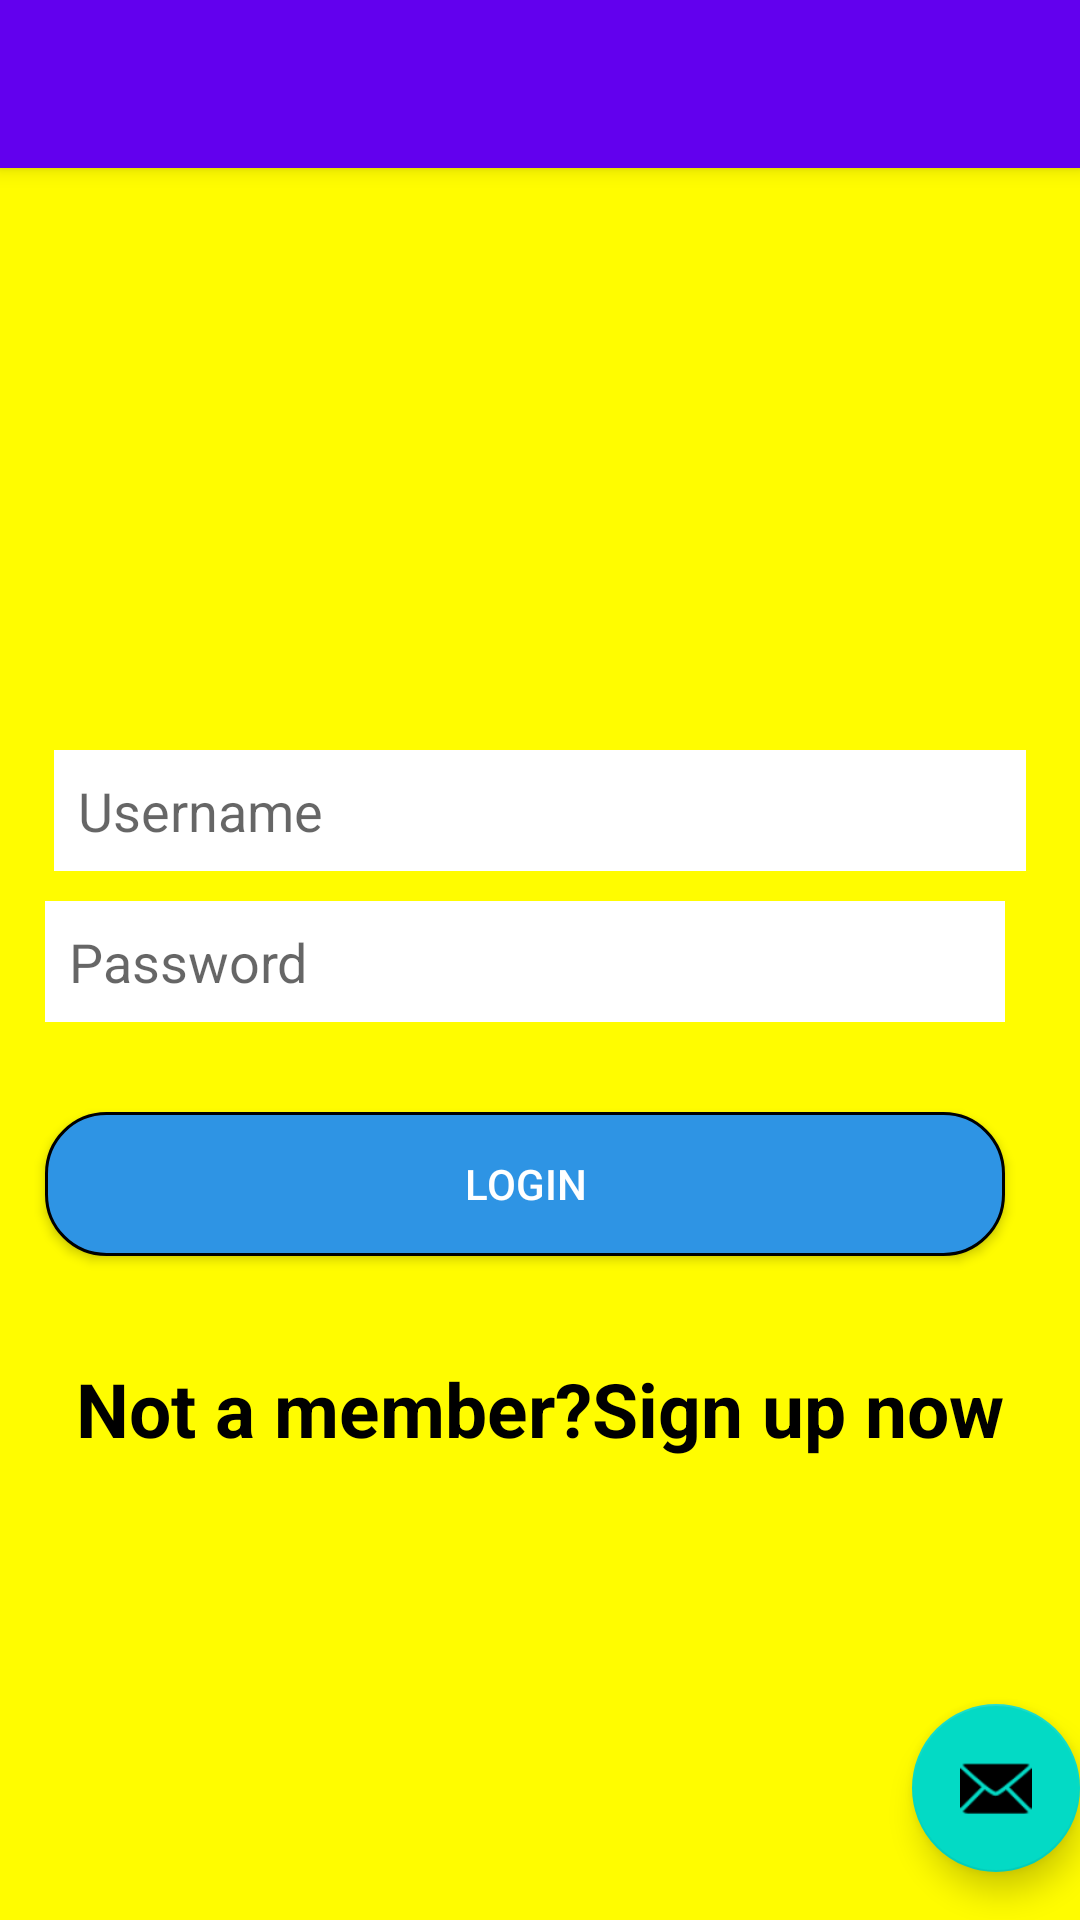

This screen was rendered from an Android layout file. Write that file and the resources it references.
<!-- AndroidManifest.xml: application theme Theme.Snapchat -->
<!-- res/layout/activity_login.xml -->
<?xml version="1.0" encoding="utf-8"?>
<androidx.coordinatorlayout.widget.CoordinatorLayout xmlns:android="http://schemas.android.com/apk/res/android"
    xmlns:app="http://schemas.android.com/apk/res-auto"
    xmlns:tools="http://schemas.android.com/tools"
    android:layout_width="match_parent"
    android:layout_height="match_parent"
    tools:context=".Login">

    <com.google.android.material.appbar.AppBarLayout
        android:layout_width="match_parent"
        android:layout_height="wrap_content"
        android:theme="@style/Theme.Snapchat.AppBarOverlay">

        <androidx.appcompat.widget.Toolbar
            android:id="@+id/toolbar"
            android:layout_width="match_parent"
            android:layout_height="?attr/actionBarSize"
            android:background="?attr/colorPrimary"
            app:popupTheme="@style/Theme.Snapchat.PopupOverlay" />

    </com.google.android.material.appbar.AppBarLayout>

    <include layout="@layout/content_login" />

    <com.google.android.material.floatingactionbutton.FloatingActionButton
        android:id="@+id/fab"
        android:layout_width="wrap_content"
        android:layout_height="wrap_content"
        android:layout_gravity="bottom|end"
        android:layout_marginEnd="@dimen/fab_margin"
        android:layout_marginBottom="16dp"
        app:srcCompat="@android:drawable/ic_dialog_email" />

</androidx.coordinatorlayout.widget.CoordinatorLayout>
<!-- res/layout/content_login.xml (included above) -->
<RelativeLayout
    xmlns:android="http://schemas.android.com/apk/res/android"
    xmlns:tools="http://schemas.android.com/tools"
    android:id="@+id/activity_main"
    android:layout_width="match_parent"
    android:layout_height="match_parent"
    android:background="@color/yellow">

    <ImageView
        android:layout_width="wrap_content"
        android:layout_height="wrap_content"
        android:layout_above="@+id/text1"
        android:layout_marginBottom="250dp"
        android:src="@drawable/ads"
        />




    <EditText
        android:id="@+id/text1"
        android:hint="Username"
        android:layout_width="match_parent"
        android:layout_height="wrap_content"
        android:layout_marginTop="250dp"
        android:layout_marginLeft="18dp"
        android:layout_marginRight="18dp"
        android:padding="8dp"
        android:background="@color/white"
        />

    <EditText
        android:id="@+id/text2"
        android:layout_width="match_parent"
        android:layout_height="wrap_content"
        android:layout_below="@+id/text1"
        android:layout_marginLeft="15dp"
        android:layout_marginTop="10dp"
        android:layout_marginRight="25dp"
        android:background="@color/white"
        android:hint="Password"
        android:padding="8dp" />

    <Button
        android:id="@+id/b1"
        android:layout_width="match_parent"
        android:layout_height="wrap_content"
        android:text="Login"
        android:background="@drawable/round_button"

        android:textColor="@color/white"
        android:layout_below="@+id/text2"
        android:layout_marginTop="30dp"
        android:layout_alignStart="@+id/text2"
        android:layout_alignEnd="@+id/text2" />

    <TextView
        android:id="@+id/text3"
        android:layout_width="wrap_content"
        android:layout_height="wrap_content"
        android:layout_below="@+id/b1"
        android:layout_centerHorizontal="true"
        android:layout_marginTop="34dp"
        android:text="Not a member?Sign up now"

        android:textColor="@color/black"
        android:textSize="25sp"
        android:textStyle="bold" />

</RelativeLayout>
<!-- resources referenced by this layout -->
<resources>
  <color name="black">#FF000000</color>
  <color name="white">#FFFFFFFF</color>
  <color name="yellow">#FFFC00</color>
  <!-- drawable ads: jpg bitmap (drawable, 162728 bytes) -->
  <!-- drawable round_button (drawable) -->
  <?xml version="1.0" encoding="utf-8"?>
  <shape xmlns:android="http://schemas.android.com/apk/res/android">
  
      android:shape="rectangle">
      <corners android:radius="20dp"/>
      <stroke android:color="@color/black" android:width="1dp"/>
      <solid android:color="@color/sky_blue"/>
  
  
  
  </shape>
  <style name="Theme.Snapchat.AppBarOverlay" parent="ThemeOverlay.AppCompat.Dark.ActionBar" />
  <style name="Theme.Snapchat.PopupOverlay" parent="ThemeOverlay.AppCompat.Light" />
  <style name="Theme.Snapchat" parent="Theme.MaterialComponents.DayNight.DarkActionBar">
          
          <item name="colorPrimary">@color/purple_500</item>
          <item name="colorPrimaryVariant">@color/purple_700</item>
          <item name="colorOnPrimary">@color/white</item>
          
          <item name="colorSecondary">@color/teal_200</item>
          <item name="colorSecondaryVariant">@color/teal_700</item>
          <item name="colorOnSecondary">@color/black</item>
          
          <item name="android:statusBarColor" tools:targetApi="l">?attr/colorPrimaryVariant</item>
          
      </style>
  <color name="sky_blue">#2E94E4</color>
  <color name="purple_500">#FF6200EE</color>
  <color name="purple_700">#FF3700B3</color>
  <color name="teal_200">#FF03DAC5</color>
  <color name="teal_700">#FF018786</color>
</resources>
